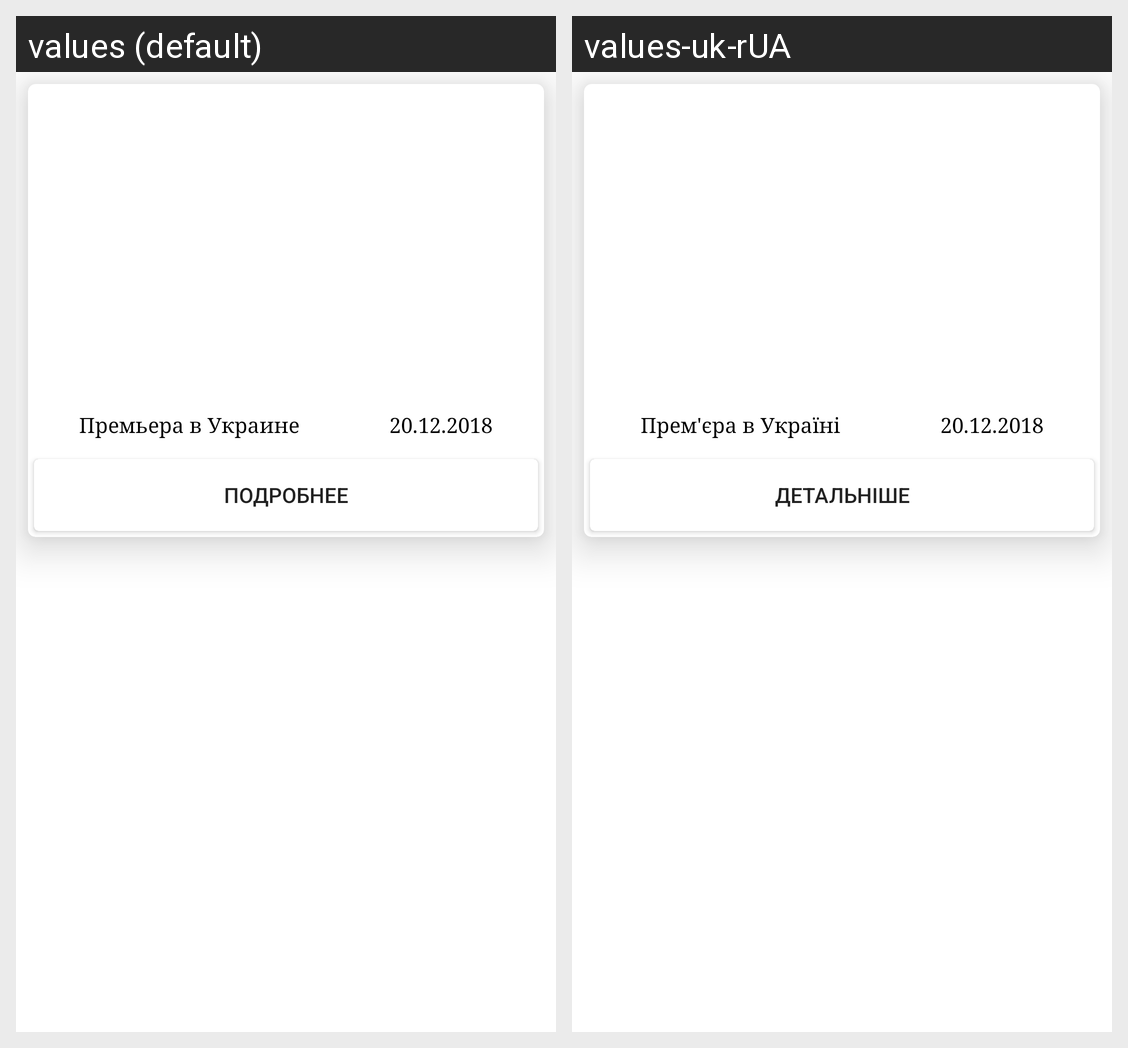

For this localized Android screen grid, give each drawn string resource with its value in every locale shown.
Android screen res/layout/fragment_soon.xml rendered under 2 locales, left to right: values (default), values-uk-rUA. Device: Nexus 5 (rendered at 1080×1920; each locale shown at half size, 540×960, under a caption strip naming it); theme AppTheme.
Strings drawn on this screen, with the default value and each locale's value (text and hints the layout hard-codes, and strings that could not be matched under every locale, appear in the picture but are not listed):

premiere_in_ua
  values: Премьера в Украине
  values-uk-rUA: Прем'єра в Україні

info
  values: Подробнее
  values-uk-rUA: Детальніше
